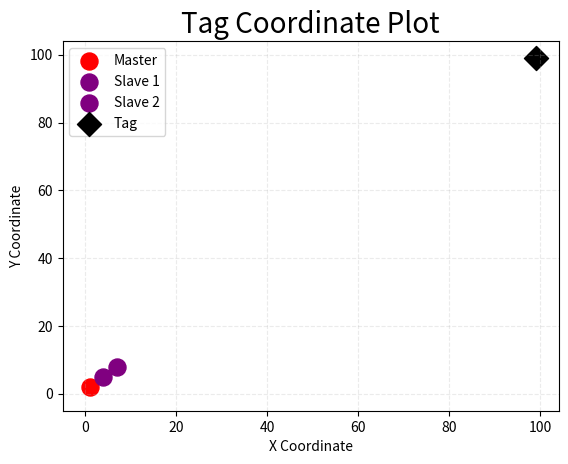

Recreate this plot in Python.
import matplotlib.pyplot as plt

class CoordinatePlotter:
    def __init__(self, coord1, coord2, coord3):
        self.coord1 = coord1
        self.coord2 = coord2
        self.coord3 = coord3
        self.fig, self.ax = plt.subplots()
        self.ax.set_xlim(-5, 15)
        self.ax.set_ylim(-5, 15)
        self.ax.grid(True, linestyle='--', alpha=0.25)
        self.colors = ['red', 'purple', 'purple']  # 确保有足够的颜色
        self.markers = ['o', 'o', 'o']
        self.labels = ['Master', 'Slave 1', 'Slave 2']
        self.scatters = []

    def plot_coordinates(self):
        for i, (coord, color, marker, label) in enumerate(zip([self.coord1, self.coord2, self.coord3], self.colors, self.markers, self.labels)):
            scatter = self.ax.scatter(coord[0], coord[1], color=color, label=label, marker=marker, s=150)
            self.scatters.append(scatter)

        # self.ax.set_facecolor('lightskyblue')
        self.ax.set_title('Tag Coordinate Plot',fontsize=20, color='black')
        self.ax.set_xlabel('X Coordinate')
        self.ax.set_ylabel('Y Coordinate')
        self.ax.margins(0.2, 0.2)
        self.ax.legend()

    def update_point(self, index, new_coord):
        if not self.ax:
            print("Axes object not found.")
            return 
        
        if 1 <= index <= len(self.scatters):
            # 更新坐标点
            self.scatters[index - 1].set_offsets([new_coord[0], new_coord[1]])
            self.ax.set_xlim(min(-5, new_coord[0] - 5), max(15, new_coord[0] + 5))
            self.ax.set_ylim(min(-5, new_coord[1] - 5), max(15, new_coord[1] + 5))
            # 更新坐标数据
            if index == 1:
                self.coord1 = new_coord
            elif index == 2:
                self.coord2 = new_coord
            elif index == 3:
                self.coord3 = new_coord
        else:
            print("Index out of range.")

        # 重新绘制图形
        self.ax.figure.canvas.draw()
        plt.pause(0.01)  # 暂停0.01秒，以便更新图像

    def add_new_point(self, new_coord, color, marker, label):
        # 创建新的散点图对象
        new_scatter = self.ax.scatter(new_coord[0], new_coord[1], color=color, label=label, marker=marker, s=150)
        self.scatters.append(new_scatter)
        self.labels.append(label)  # 更新标签列表
        self.colors.append(color)  # 更新颜色列表
        self.markers.append(marker)  # 更新标记列表

        # 更新图例
        self.ax.legend()
        self.ax.figure.canvas.draw()
        plt.pause(0.01)  # 暂停0.01秒，以便更新图像

if __name__ == '__main__':
    # 示例坐标点
    coord1 = [1, 2]
    coord2 = [4, 5]
    coord3 = [7, 8]

    # 创建类实例并绘制坐标点
    plotter = CoordinatePlotter(coord1, coord2, coord3)
    plotter.plot_coordinates()

    # 添加一个新的点
    plotter.add_new_point([0, 0], 'black', 'D', 'Tag')
    for i in range(100):
        plotter.update_point(4, [i, i])

    plt.show()  # 在所有点添加完毕后显示图像

